pico-8 play session: hold → + tap 🅾

[t = 1 s] hold → ~1s, tap 🅾 ~2×
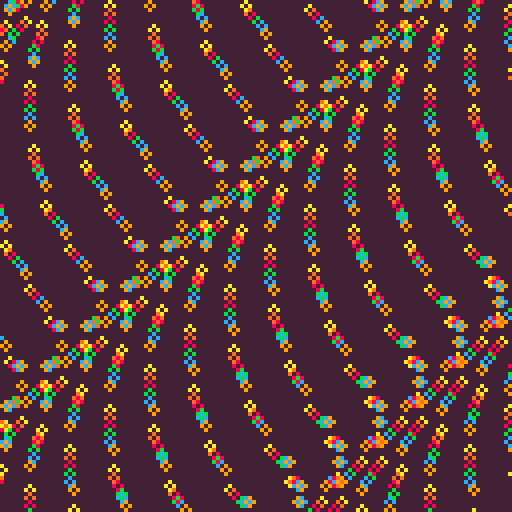
[t = 2 s] hold → ~2s, tap 🅾 ~4×
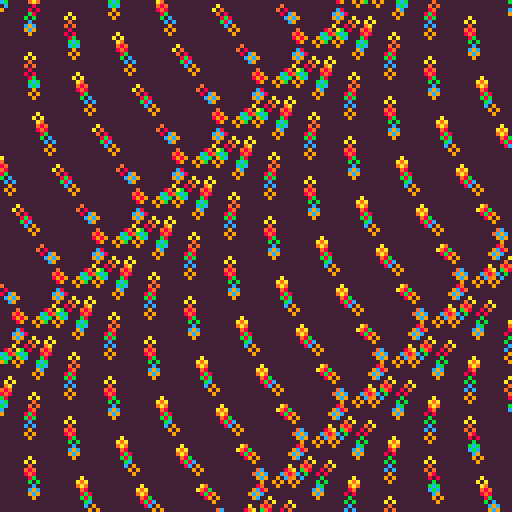
[t = 4 s] hold → ~4s, tap 🅾 ~7×
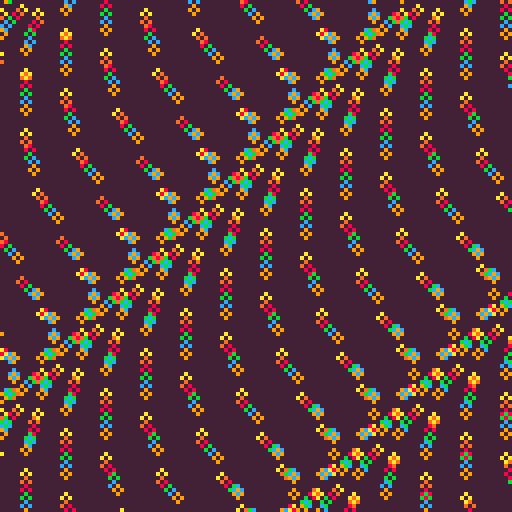
[t = 6 s] hold → ~6s, tap 🅾 ~10×
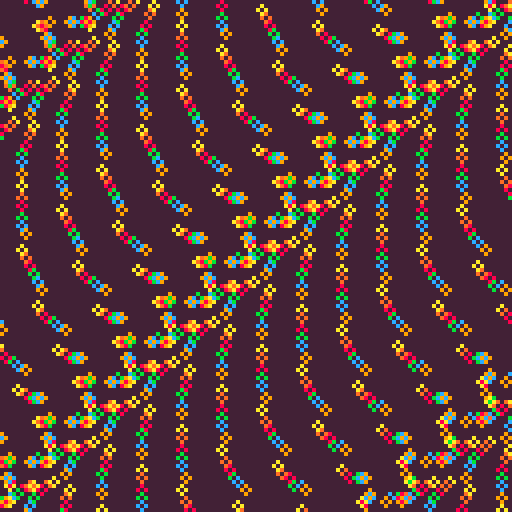
[t = 8 s] hold → ~8s, tap 🅾 ~14×
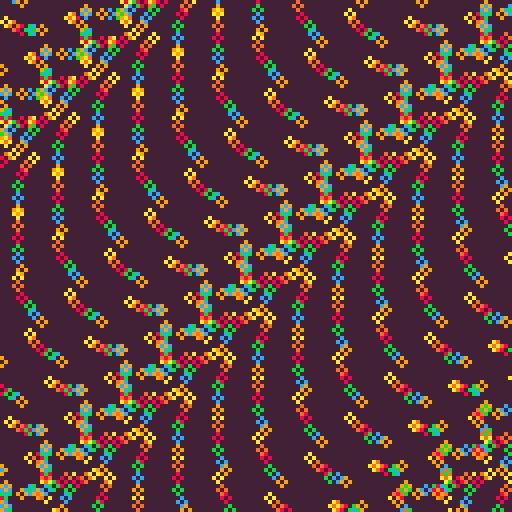

pico-8 cartridge
version 29
__lua__

-- [redacted]

-- 2021-06-16

--[[
  put this check_time function at the start of the cart
  make sure to call check_time() somehwere in the cart.
  in most tweetcarts, the bast place to do this is direclty before "flip()"
--]]
function check_time() 
  --id is stored in the parameters field
  my_id = stat(6)

  --the breadcrumb field is the name of the start cart + "," + the number of seconds we should play
  my_info = stat(100)
  --if we don't have it, stop checking
  if my_info == nil then
    return
  end

  breadcumb_parts = split(my_info, ",", true)
  start_cart_name = breadcumb_parts[1]
  max_time = breadcumb_parts[2]

  --check if we hit the max time
  if time() > max_time or btnp(1) then
    load(start_cart_name,"",my_id)
  end
end
--end of check_time

--night rollers
pal({10,137,8,11,12,9,130},1)
::_::
cls(7)
e=(t()/4)%1
s=10
for d=1,6 do
for c=0-e*60,178,s do
for r=0-e*120,178,s do
a=sin(e)/4+.75+(c+r)/99+d/(50+sin(e)*20)
circ(c+cos(a)*9,r+sin(a)*9+d-20,1,d)
end
end
end
check_time()
flip()goto _
--#tweetcart #pico8 #pixelart #loop
